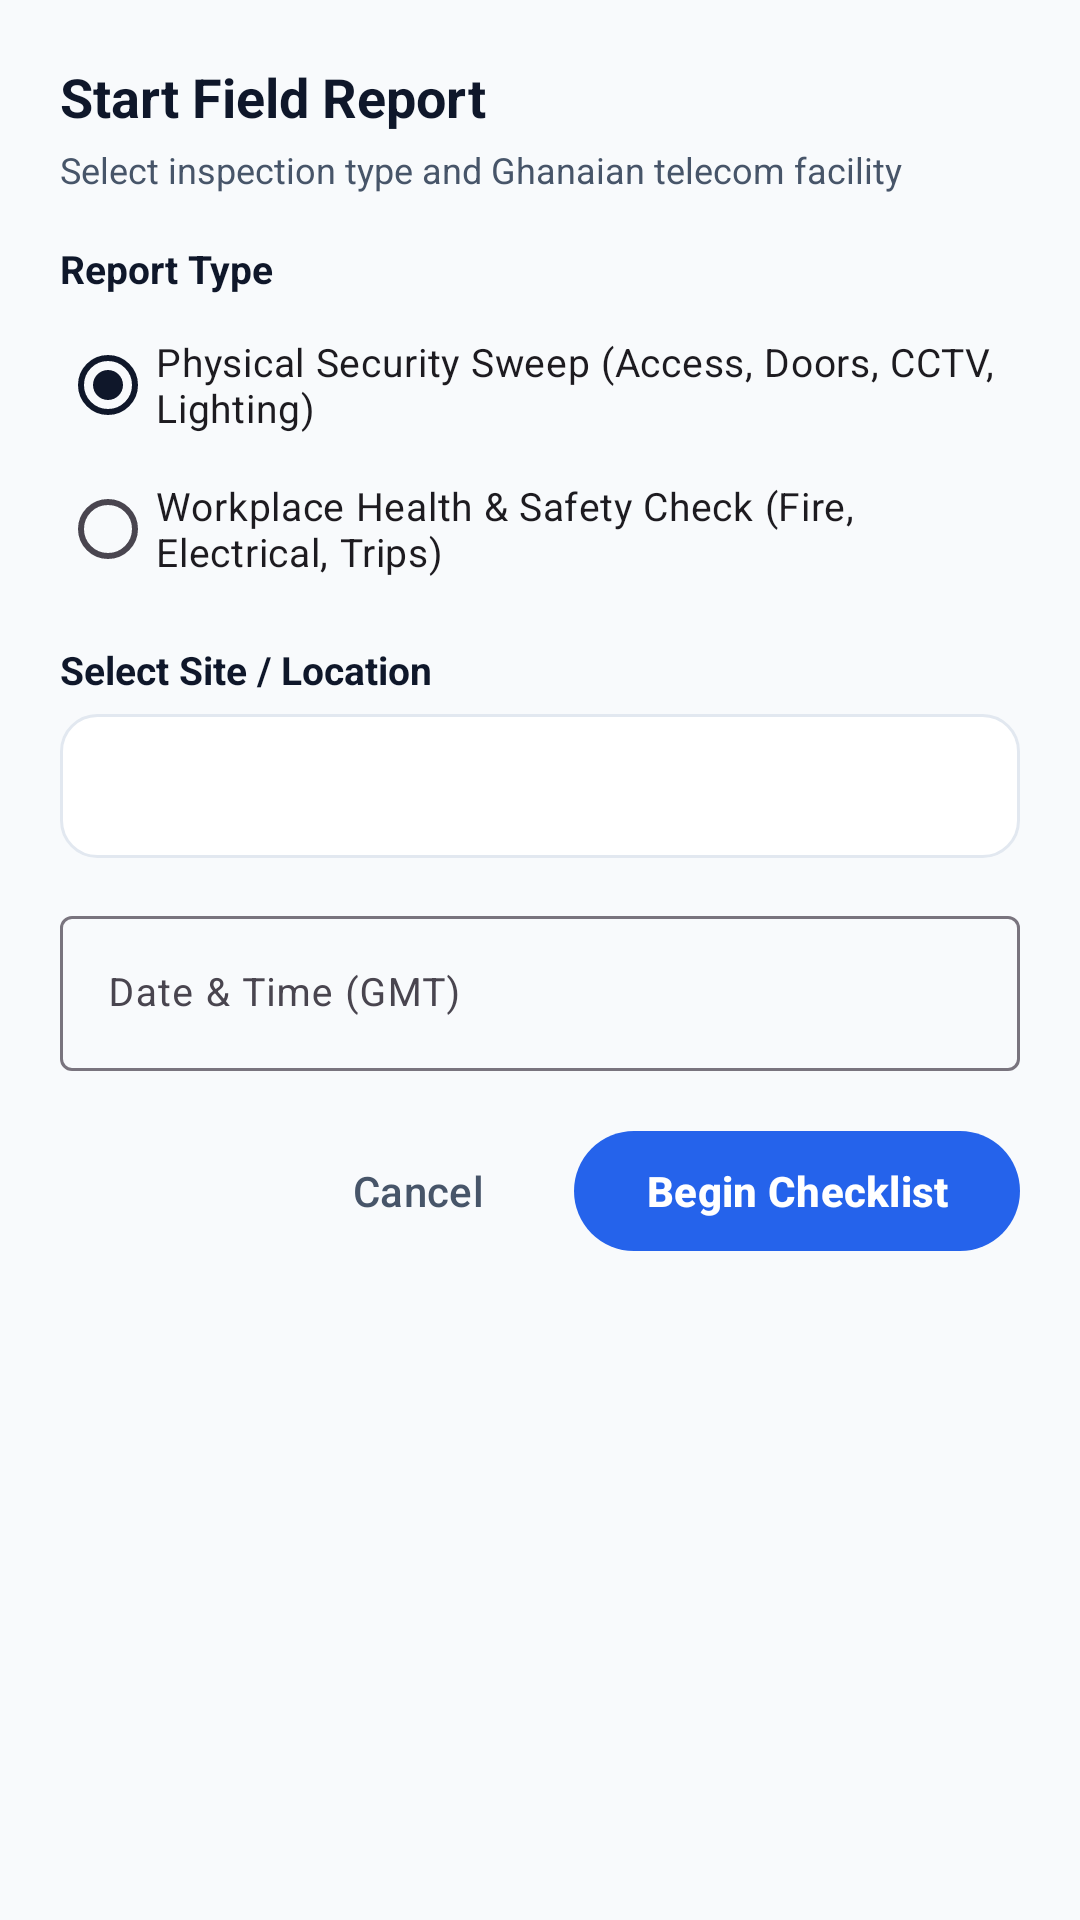

Android layout source for this screen:
<!-- AndroidManifest.xml: application theme Theme.PhySec -->
<!-- res/layout/dialog_create_report.xml -->
<?xml version="1.0" encoding="utf-8"?>
<LinearLayout xmlns:android="http://schemas.android.com/apk/res/android"
    xmlns:app="http://schemas.android.com/apk/res-auto"
    android:layout_width="match_parent"
    android:layout_height="wrap_content"
    android:orientation="vertical"
    android:padding="20dp">

    <TextView
        android:layout_width="wrap_content"
        android:layout_height="wrap_content"
        android:text="Start Field Report"
        android:textColor="@color/text_primary"
        android:textSize="18sp"
        android:textStyle="bold"
        android:layout_marginBottom="4dp" />

    <TextView
        android:layout_width="wrap_content"
        android:layout_height="wrap_content"
        android:text="Select inspection type and Ghanaian telecom facility"
        android:textColor="@color/text_secondary"
        android:textSize="12sp"
        android:layout_marginBottom="16dp" />

    
    <TextView
        android:layout_width="wrap_content"
        android:layout_height="wrap_content"
        android:text="Report Type"
        android:textColor="@color/text_primary"
        android:textSize="13sp"
        android:textStyle="bold"
        android:layout_marginBottom="6dp" />

    <RadioGroup
        android:id="@+id/rgReportType"
        android:layout_width="match_parent"
        android:layout_height="wrap_content"
        android:orientation="vertical"
        android:layout_marginBottom="14dp">

        <RadioButton
            android:id="@+id/rbSecuritySweep"
            android:layout_width="match_parent"
            android:layout_height="wrap_content"
            android:checked="true"
            android:text="Physical Security Sweep (Access, Doors, CCTV, Lighting)"
            android:textSize="13sp" />

        <RadioButton
            android:id="@+id/rbSafetyInspection"
            android:layout_width="match_parent"
            android:layout_height="wrap_content"
            android:text="Workplace Health &amp; Safety Check (Fire, Electrical, Trips)"
            android:textSize="13sp" />
    </RadioGroup>

    
    <TextView
        android:layout_width="wrap_content"
        android:layout_height="wrap_content"
        android:text="Select Site / Location"
        android:textColor="@color/text_primary"
        android:textSize="13sp"
        android:textStyle="bold"
        android:layout_marginBottom="6dp" />

    <Spinner
        android:id="@+id/spSites"
        android:layout_width="match_parent"
        android:layout_height="48dp"
        android:background="@drawable/bg_card_border"
        android:paddingHorizontal="10dp"
        android:layout_marginBottom="14dp" />

    
    <com.google.android.material.textfield.TextInputLayout
        style="@style/Widget.Material3.TextInputLayout.OutlinedBox"
        android:layout_width="match_parent"
        android:layout_height="wrap_content"
        android:hint="Date &amp; Time (GMT)"
        android:layout_marginBottom="16dp">

        <com.google.android.material.textfield.TextInputEditText
            android:id="@+id/etReportDateTime"
            android:layout_width="match_parent"
            android:layout_height="wrap_content"
            android:inputType="text"
            android:textSize="13sp" />
    </com.google.android.material.textfield.TextInputLayout>

    
    <LinearLayout
        android:layout_width="match_parent"
        android:layout_height="wrap_content"
        android:orientation="horizontal"
        android:gravity="end">

        <com.google.android.material.button.MaterialButton
            android:id="@+id/btnCancelCreate"
            style="@style/Widget.Material3.Button.TextButton"
            android:layout_width="wrap_content"
            android:layout_height="wrap_content"
            android:text="Cancel"
            android:textColor="@color/text_secondary"
            android:layout_marginEnd="8dp" />

        <com.google.android.material.button.MaterialButton
            android:id="@+id/btnConfirmCreate"
            android:layout_width="wrap_content"
            android:layout_height="wrap_content"
            android:text="Begin Checklist"
            android:textColor="@color/white"
            android:textStyle="bold"
            app:backgroundTint="@color/blue_600" />
    </LinearLayout>
</LinearLayout>
<!-- resources referenced by this layout -->
<resources>
  <color name="blue_600">#2563EB</color>
  <color name="text_primary">#0F172A</color>
  <color name="text_secondary">#475569</color>
  <color name="white">#FFFFFFFF</color>
  <!-- drawable bg_card_border (drawable) -->
  <?xml version="1.0" encoding="utf-8"?>
  <shape xmlns:android="http://schemas.android.com/apk/res/android"
      android:shape="rectangle">
      <solid android:color="@color/surface_card" />
      <stroke android:width="1dp" android:color="@color/border_light" />
      <corners android:radius="12dp" />
  </shape>
  <style name="Theme.PhySec" parent="Base.Theme.PhySec" />
  <color name="surface_card">#FFFFFF</color>
  <color name="border_light">#E2E8F0</color>
  <style name="Base.Theme.PhySec" parent="Theme.Material3.DayNight.NoActionBar">
          <item name="colorPrimary">@color/navy_900</item>
          <item name="colorOnPrimary">@color/white</item>
          <item name="colorSecondary">@color/blue_600</item>
          <item name="colorOnSecondary">@color/white</item>
          <item name="colorTertiary">@color/teal_600</item>
          <item name="android:windowBackground">@color/background_light</item>
          <item name="android:statusBarColor">@color/navy_900</item>
          <item name="android:windowLightStatusBar">false</item>
      </style>
  <color name="navy_900">#0F172A</color>
  <color name="teal_600">#0D9488</color>
  <color name="background_light">#F8FAFC</color>
</resources>
